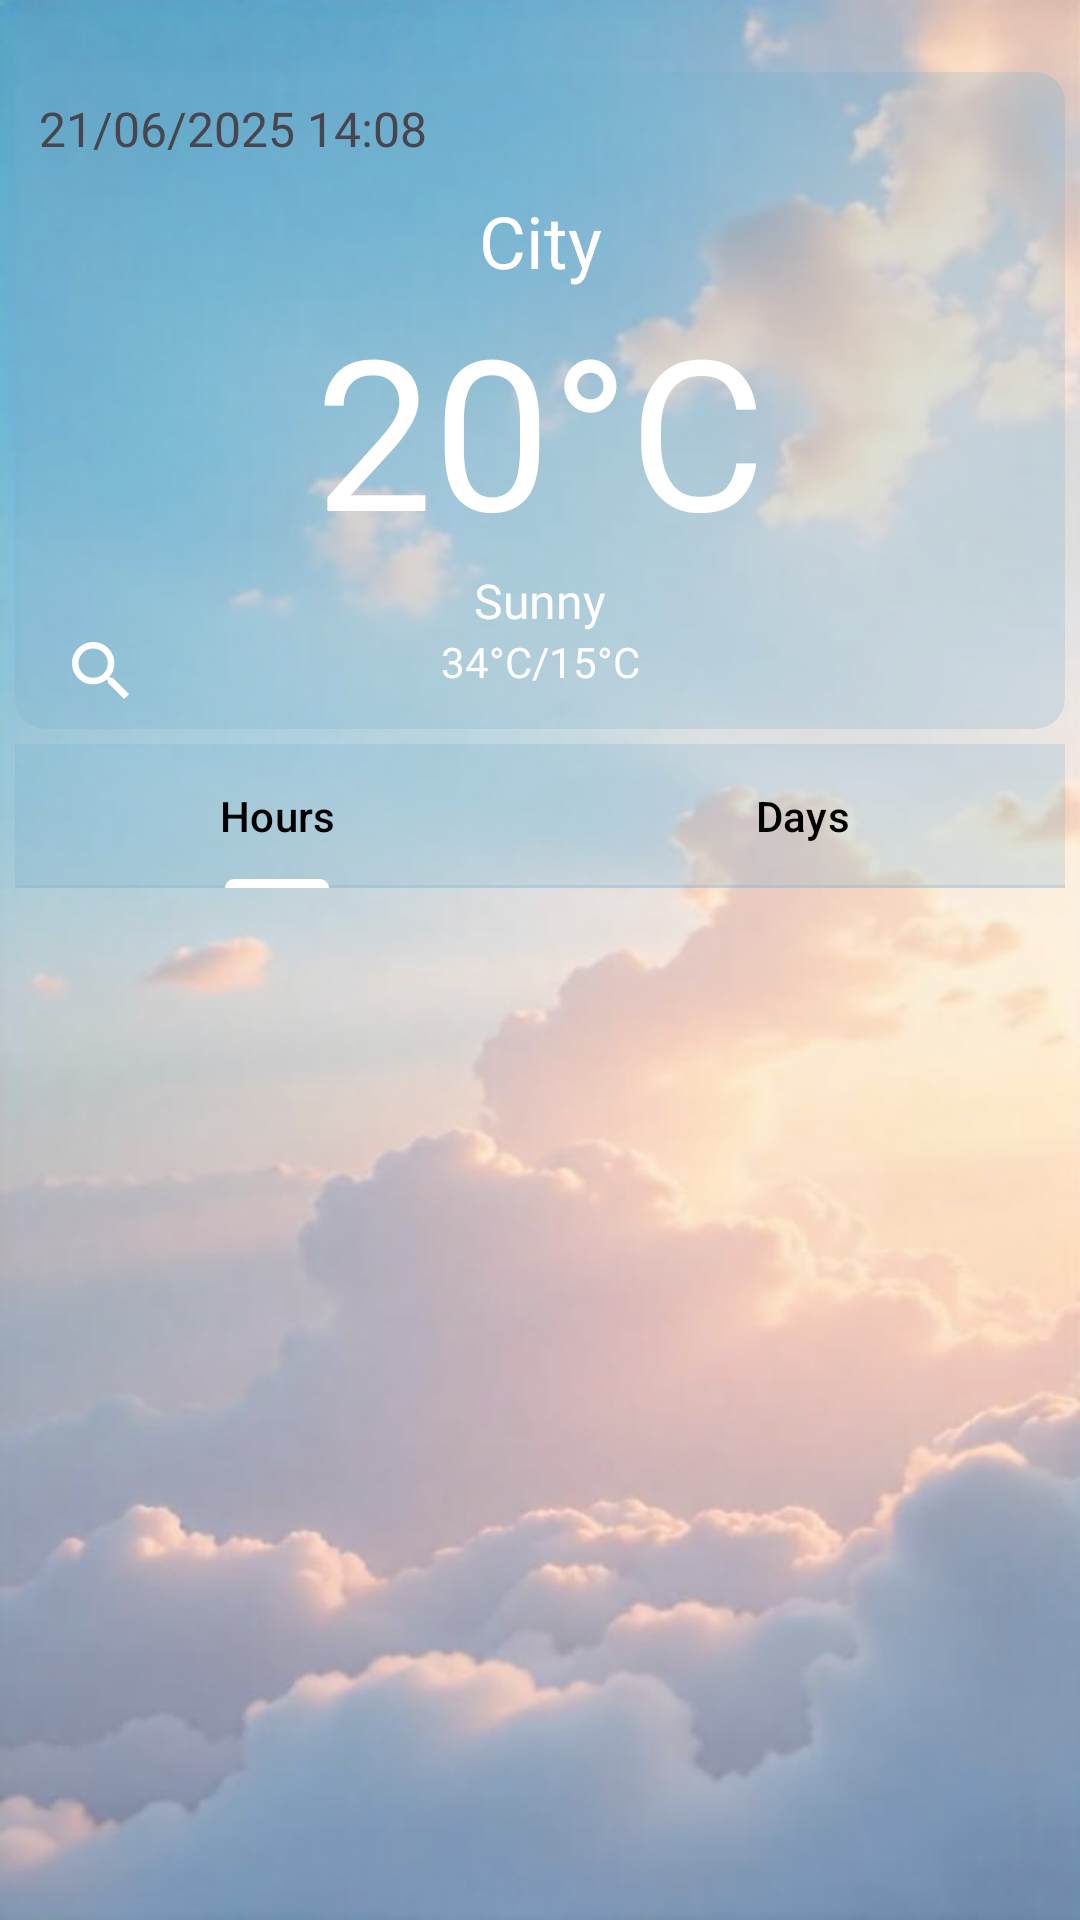

Write the Android layout XML for this screen, with the resource values it uses.
<!-- AndroidManifest.xml: application theme Theme.Weather_app -->
<!-- res/layout/fragment_main.xml -->
<?xml version="1.0" encoding="utf-8"?>
<androidx.constraintlayout.widget.ConstraintLayout xmlns:android="http://schemas.android.com/apk/res/android"
    xmlns:app="http://schemas.android.com/apk/res-auto"
    xmlns:tools="http://schemas.android.com/tools"
    android:layout_width="match_parent"
    android:layout_height="wrap_content"
    android:backgroundTint="@color/card_background"
    tools:context=".fragments.MainFragment">

    <ImageView
        android:id="@+id/imageView3"
        android:layout_width="0dp"
        android:layout_height="wrap_content"
        android:alpha="0.8"
        android:backgroundTint="#2B2D30"
        android:scaleType="fitXY"
        android:src="@drawable/background_v2"
        app:layout_constraintBottom_toBottomOf="parent"
        app:layout_constraintEnd_toEndOf="parent"
        app:layout_constraintStart_toStartOf="parent"
        app:layout_constraintTop_toTopOf="parent" />

    <androidx.cardview.widget.CardView
        android:id="@+id/cardView"
        android:layout_width="match_parent"
        android:layout_height="wrap_content"
        android:layout_marginStart="5dp"
        android:layout_marginTop="24dp"
        android:layout_marginEnd="5dp"
        android:backgroundTint="@color/card_background"
        app:cardCornerRadius="10dp"
        app:cardElevation="0dp"
        app:layout_constraintEnd_toEndOf="parent"
        app:layout_constraintStart_toStartOf="parent"
        app:layout_constraintTop_toTopOf="parent">

        <androidx.constraintlayout.widget.ConstraintLayout
            android:layout_width="match_parent"
            android:layout_height="match_parent">

            <TextView
                android:id="@+id/tvData"
                android:layout_width="wrap_content"
                android:layout_height="wrap_content"
                android:layout_marginStart="8dp"
                android:layout_marginTop="8dp"
                android:fontFamily="@font/aubrey"
                android:text="21/06/2025 14:08"
                android:textSize="16sp"
                app:layout_constraintStart_toStartOf="parent"
                app:layout_constraintTop_toTopOf="parent" />

            <ImageView
                android:id="@+id/imWeather"
                android:layout_width="40dp"
                android:layout_height="40dp"
                android:src="@drawable/ic_launcher_foreground"
                app:layout_constraintEnd_toEndOf="parent"
                app:layout_constraintTop_toTopOf="parent" />

            <TextView
                android:id="@+id/tvCity"
                android:layout_width="wrap_content"
                android:layout_height="wrap_content"
                android:fontFamily="@font/aubrey"
                android:text="City"
                android:textColor="@color/white"
                android:textSize="24sp"
                app:layout_constraintEnd_toEndOf="parent"
                app:layout_constraintStart_toStartOf="parent"
                app:layout_constraintTop_toBottomOf="@+id/imWeather" />

            <TextView
                android:id="@+id/tvCurrentTemp"
                android:layout_width="wrap_content"
                android:layout_height="wrap_content"
                android:fontFamily="@font/aubrey"
                android:text="20°C"
                android:textColor="@color/white"
                android:textSize="70sp"
                app:layout_constraintEnd_toEndOf="parent"
                app:layout_constraintStart_toStartOf="parent"
                app:layout_constraintTop_toBottomOf="@+id/tvCity" />

            <TextView
                android:id="@+id/tvCondition"
                android:layout_width="wrap_content"
                android:layout_height="wrap_content"
                android:fontFamily="@font/aubrey"
                android:text="Sunny"
                android:textColor="@color/white"
                android:textSize="16sp"
                app:layout_constraintEnd_toEndOf="parent"
                app:layout_constraintStart_toStartOf="parent"
                app:layout_constraintTop_toBottomOf="@+id/tvCurrentTemp" />

            <TextView
                android:id="@+id/tvMaxMin"
                android:layout_width="wrap_content"
                android:layout_height="wrap_content"
                android:fontFamily="@font/aubrey"
                android:text="34°C/15°C"
                android:textColor="@color/white"
                app:layout_constraintEnd_toEndOf="parent"
                app:layout_constraintStart_toStartOf="parent"
                app:layout_constraintTop_toBottomOf="@+id/tvCondition" />

            <ImageButton
                android:id="@+id/ibSearch"
                android:layout_width="wrap_content"
                android:layout_height="wrap_content"
                android:layout_marginStart="16dp"
                android:layout_marginBottom="8dp"
                android:background="@null"
                android:src="@drawable/search"
                app:layout_constraintBottom_toBottomOf="parent"
                app:layout_constraintStart_toStartOf="parent"
                app:layout_constraintTop_toTopOf="@+id/tvMaxMin" />

            <ImageButton
                android:id="@+id/ibSync"
                android:layout_width="wrap_content"
                android:layout_height="wrap_content"
                android:layout_marginEnd="16dp"
                android:layout_marginBottom="8dp"
                android:background="@null"
                android:src="@drawable/baseline_cloud_sync_24"
                app:layout_constraintBottom_toBottomOf="parent"
                app:layout_constraintEnd_toEndOf="parent"
                app:layout_constraintTop_toTopOf="@+id/tvMaxMin" />
        </androidx.constraintlayout.widget.ConstraintLayout>
    </androidx.cardview.widget.CardView>

    <com.google.android.material.tabs.TabLayout
        android:id="@+id/tabLayout"
        android:layout_width="match_parent"
        android:layout_height="wrap_content"
        android:layout_marginStart="5dp"
        android:layout_marginTop="5dp"
        android:layout_marginEnd="5dp"
        android:backgroundTint="@color/card_background"
        app:layout_constraintEnd_toEndOf="@+id/cardView"
        app:layout_constraintHorizontal_bias="0.6"
        app:layout_constraintStart_toStartOf="@+id/cardView"
        app:layout_constraintTop_toBottomOf="@+id/cardView"
        app:tabTextColor="@color/black"
        app:tabIndicatorColor="@color/white" >

        <com.google.android.material.tabs.TabItem
            android:layout_width="wrap_content"
            android:layout_height="wrap_content"
            android:text="@string/hours" />

        <com.google.android.material.tabs.TabItem
            android:layout_width="wrap_content"
            android:layout_height="wrap_content"
            android:text="@string/days" />

    </com.google.android.material.tabs.TabLayout>

    <androidx.viewpager2.widget.ViewPager2
        android:id="@+id/vp"
        android:layout_width="0dp"
        android:layout_height="0dp"
        android:layout_marginBottom="8dp"
        app:layout_constraintBottom_toBottomOf="parent"
        app:layout_constraintEnd_toEndOf="@+id/tabLayout"
        app:layout_constraintStart_toStartOf="@+id/tabLayout"
        app:layout_constraintTop_toBottomOf="@+id/tabLayout" />

</androidx.constraintlayout.widget.ConstraintLayout>
<!-- resources referenced by this layout -->
<resources>
  <color name="black">#FF000000</color>
  <color name="card_background">#3B6FACCA</color>
  <color name="white">#FFFFFFFF</color>
  <!-- drawable background_v2: jpeg bitmap (drawable, 38690 bytes) -->
  <!-- drawable ic_launcher_foreground: webp bitmap (mipmap-hdpi, 13886 bytes) -->
  <!-- drawable search (drawable) -->
  <vector xmlns:android="http://schemas.android.com/apk/res/android"
      android:width="24dp"
      android:height="24dp"
      android:viewportWidth="24"
      android:viewportHeight="24">
    <path
        android:pathData="M16.579,14.95H15.721L15.417,14.656C16.481,13.418 17.122,11.81 17.122,10.061C17.122,6.161 13.961,3 10.061,3C6.161,3 3,6.161 3,10.061C3,13.961 6.161,17.122 10.061,17.122C11.81,17.122 13.418,16.481 14.656,15.417L14.95,15.721V16.579L20.381,22L22,20.381L16.579,14.95ZM10.061,14.95C7.356,14.95 5.173,12.766 5.173,10.061C5.173,7.356 7.356,5.173 10.061,5.173C12.766,5.173 14.95,7.356 14.95,10.061C14.95,12.766 12.766,14.95 10.061,14.95Z"
        android:fillColor="#FFFFFF"/>
  </vector>
  <string name="days">Days</string>
  <string name="hours">Hours</string>
  <style name="Theme.Weather_app" parent="Base.Theme.Weather_app" />
  <style name="Base.Theme.Weather_app" parent="Theme.Material3.DayNight.NoActionBar">
          
          
         <item name="colorPrimary">#CB0C94D7</item>
          <item name="colorPrimaryVariant">@color/card_background</item>
          <item name="windowActionBar">false</item>
          <item name="windowNoTitle">true</item>
      </style>
</resources>
